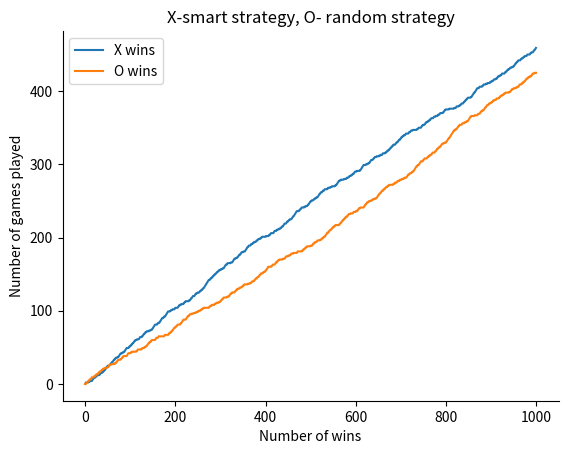

Python code for this plot:
import pandas as pd  # noqa F401   
import numpy as np  # noqa F401
import string  # noqa F401
import random  # noqa F401


class tictactoe:  # Main Class
    def __init__(self, strategyX = 'random', strategyO = 'random'):  # Initialises new array for board
        self.board = []
        self.strategyX = strategyX
        self.strategyO = strategyO

    def setBoard(self):  # Sets the 3 rows into a 2-D array
        for x in range(3):
            self.board.append(['-', '-', '-'])

    def firstTurn(self):  # Determines the 1st turn being either 'X' or 'O'
        first = random.randint(0, 1)
        return first

    def placement(self, row, col, computer):
        # Sets the row and column position from the computer input
        self.board[row][col] = computer

    def winner(self, player):
        # Only after 5 moves, there can be 3 pieces of the same kind
        nr=0
        for i in range(3):
            for j in range(3):
                if self.board[i][j]=='-':
                    nr+=1
        if nr>5:
            return False
        # Checking on rows
        for i in range(3):
            ok = 1
            for j in range(3):
                if self.board[i][j] != player:
                    
                    ok = 0
                    break
            if ok==1:
                
                return True

        # Checking on columns
        for i in range(3):
            ok = 1
            for j in range(3):
                if self.board[j][i] != player:
                    ok = 0
                    break
            if ok==1:
                return True
                    

        # Checking the diagonals
        for i in range(3):
            ok = 1
            if self.board[i][i] != player:
                ok = 0
                break
        if ok==1:
            return True
        for i in range(3):
            ok = 1
            if self.board[i][2-i] != player:
                ok = 0
                break
        if ok == 1:
            return True
        return False


    def is_board_filled(self):
        for row in self.board:
            for item in row:
                if item == '-':
                    return False
        return True

    def swap_player_turn(self, player):
        return 'X' if player == 'O' else 'O'

    def showBoard(self):  # Visual display for board when called
        for row in self.board:
            for item in row:
                print(item, end=" ")
            print()
            
    def free_space(self):
        #this strategy is choosing the move in a random way
        free=True
        while free==True:
            row = random.randint(1, 3)
            col = random.randint(1, 3)
            if self.board[row-1][col-1]=='-':
                free=False
                return row-1, col-1
                break
    
    def strategy1(self):
        #checking for rows and columns which have 2 same pieces
        #so that the next move will be in the 3rd free space (for both players)
        #checking rows
        for i in range(3):
            if self.board[i][0]== self.board[i][1] and self.board[i][2]=='-':
                return i, 2
            else:
                if self.board[i][0]==self.board[i][2] and self.board[i][1]=='-':
                    return i, 1
                else:
                    if self.board[i][1]==self.board[i][2] and self.board[i][0]=='-':
                        return i, 0
                    
        #checking for columns
        for i in range(3):
            if self.board[0][i]== self.board[1][i] and self.board[2][i]=='-':
                return 2,i
            else:
                if self.board[0][i]==self.board[2][i] and self.board[1][i]=='-':
                    return 1, i
                else:
                    if self.board[1][i]==self.board[2][i] and self.board[0][i]=='-':
                        return 0,i
        #checking for diagonals
        if self.board[0][0]==self.board[1][1] and self.board[2][2]=='-':
            return 2,2
        else:
            if self.board[0][0]==self.board[2][2] and self.board[1][1]=='-':
                return 1,1
            else:
                if self.board[1][1]==self.board[2][2] and self.board[0][0]=='-':
                    return 0,0
        if self.board[0][2]==self.board[1][1] and self.board[2][0]=='-':
            return 2,0
        else:
            if self.board[0][2]==self.board[0][2] and self.board[1][1]=='-':
                return 1,1
            else:
                if self.board[1][1]==self.board[2][0] and self.board[0][2]=='-':
                    return 0,2
        return False
    
    def strategy2(self, player):
        #first move should be in a corner and the second one should be on a line
        #that has the first piece on (blocking a line for the first player)
        
        #computing a counter (as we can't use the one in the startgame function)
        counter=9
        for i in range(3):
            for j in range(3):
                if self.board[i][j]=='-':
                    counter-=1
        #choosing first move to be in a corner
        if counter==0:
            row = random.randint(0,1)
            col = random.randint(0,1)
            if row==1:
                row=2
            if col==1:
                col=2
            return row, col
        elif counter==1:
            for i in range(3):
                for j in range(3):
                    if self.board[i][j]!='-':
                        break
            
            while True:
                row = random.randint(0, 2)
                col = random.randint(0, 2)
                if row== i or col==j:
                    return row, col
                elif i==j and row==col:
                    return row, col
                elif i+j==2 and row+col==2:
                    return row, col
        
        #checking for rows and columns which have 2 same pieces
        #so that the next move will be in the 3rd free space (for both players)
        #prefers to occupy a spot that wins rather one that stops the opponent from winning
        #checking rows
        a=-1
        b=-1
        for i in range(3):
            if self.board[i][0]== self.board[i][1] and self.board[i][2]=='-':
                if self.board[i][0]==player:
                    return i, 2
                else:
                    a=i
                    b=2
            else:
                if self.board[i][0]==self.board[i][2] and self.board[i][1]=='-':
                    if self.board[i][0]== player:
                        return i, 1
                    else:
                        a=i
                        b=1
                else:
                    if self.board[i][1]==self.board[i][2] and self.board[i][0]=='-':
                        if self.board[i][1]==player:
                            return i, 0
                        else:
                            a=i
                            b=0
                    
        #checking for columns
        for i in range(3):
            if self.board[0][i]== self.board[1][i] and self.board[2][i]=='-':
                if self.board[0][i]==player:
                    return 2,i
                else:
                    a=2
                    b=i
            else:
                if self.board[0][i]==self.board[2][i] and self.board[1][i]=='-':
                    if self.board[0][i]==player:
                        return 1,i
                    else:
                        a=1
                        b=i
                else:
                    if self.board[1][i]==self.board[2][i] and self.board[0][i]=='-':
                        if self.board[1][i]==player:
                            return 0,i
                        else:
                            a=0
                            b=i
        #checking for diagonals
        if self.board[0][0]==self.board[1][1] and self.board[2][2]=='-':
            if self.board[0][0]==player:
                return 2,2
            else:
                a=2
                b=2
        else:
            if self.board[0][0]==self.board[2][2] and self.board[1][1]=='-':
                if self.board[0][0]==player:
                    return 1,1
                else:
                    a=1
                    b=1
            else:
                if self.board[1][1]==self.board[2][2] and self.board[0][0]=='-':
                    if self.board[1][1]==player:
                        return 0,0
                    else:
                        a=0
                        b=0
        if self.board[0][2]==self.board[1][1] and self.board[2][0]=='-':
            if self.board[0][2]==player:
                return 2,0
            else:
                a=2
                b=0
        else:
            if self.board[0][2]==self.board[0][2] and self.board[1][1]=='-':
                if self.board[0][2]==player:
                    return 1,1
                else:
                    a=1
                    b=1
            else:
                if self.board[1][1]==self.board[2][0] and self.board[0][2]=='-':
                    if self.board[1][1]==player:
                        return 0,2
                    else:
                        a=0
                        b=2
        
        if a>=0 and b>=0:
            return a, b
        return False
    
            
                
        
        
    
    def take_turn(self, strategy):
        if strategy == 'random':
            return self.free_space()
        elif strategy == 'smart':
            return self.strategy1()
        else:
            return self.free_space()

    def startgame(self):  # Call other functions in here to run the game.
        self.__init__() # added this so you can continually initiate game
        self.setBoard()
        print(self.board)
        count=0

        computer = 'X' if self.firstTurn() == 1 else 'O'
        while True:
            print(computer, "turn")
            count+=1
            if computer == 'X':
                i, j = self.take_turn(self.strategy2(computer))
            else:
                i, j = self.take_turn(self.free_space())
            self.placement(i, j, computer)
            
            self.showBoard()

            # You can add this check only if number of turns is greater than 5 here (add a counter)
            # Check if the current player wins
            if count>4:
                if self.winner(computer):
                    print("Player", computer, "wins the game!")
                    return computer
                    break
            
            # if you have a counter here you don't need to check the board is full but break after 9 turns
            # Check if the board is full
            if count==9:
                print("Draw match!")
                break

            # Change players
            computer = self.swap_player_turn(computer)

        print()
        
        self.showBoard()


t = tictactoe()
t.startgame()

#next task: make an even better strategy, even closer to how a human in playing

#next task: make x play with random startegy and O with strategy1 and plot the sample of wins

N = 1000
a=np.zeros(N)
b=np.zeros(N)
winsX=0
winsO=0

t = tictactoe()
for i in range(1,N):
    computer=t.startgame()
    if computer:
        if computer=='X':
            winsX+=1
        else:
            winsO+=1
    a[i]=winsX
    b[i]=winsO

from matplotlib import pyplot as plt
import matplotlib as mpl
mpl.rcParams['axes.spines.right'] = False
mpl.rcParams['axes.spines.top'] = False
    
plt.plot(range(N), a, label='X wins')
plt.plot(range(N), b, label='O wins')
plt.xlabel('Number of wins')
plt.ylabel('Number of games played')
plt.title('X-smart strategy, O- random strategy')
plt.legend()